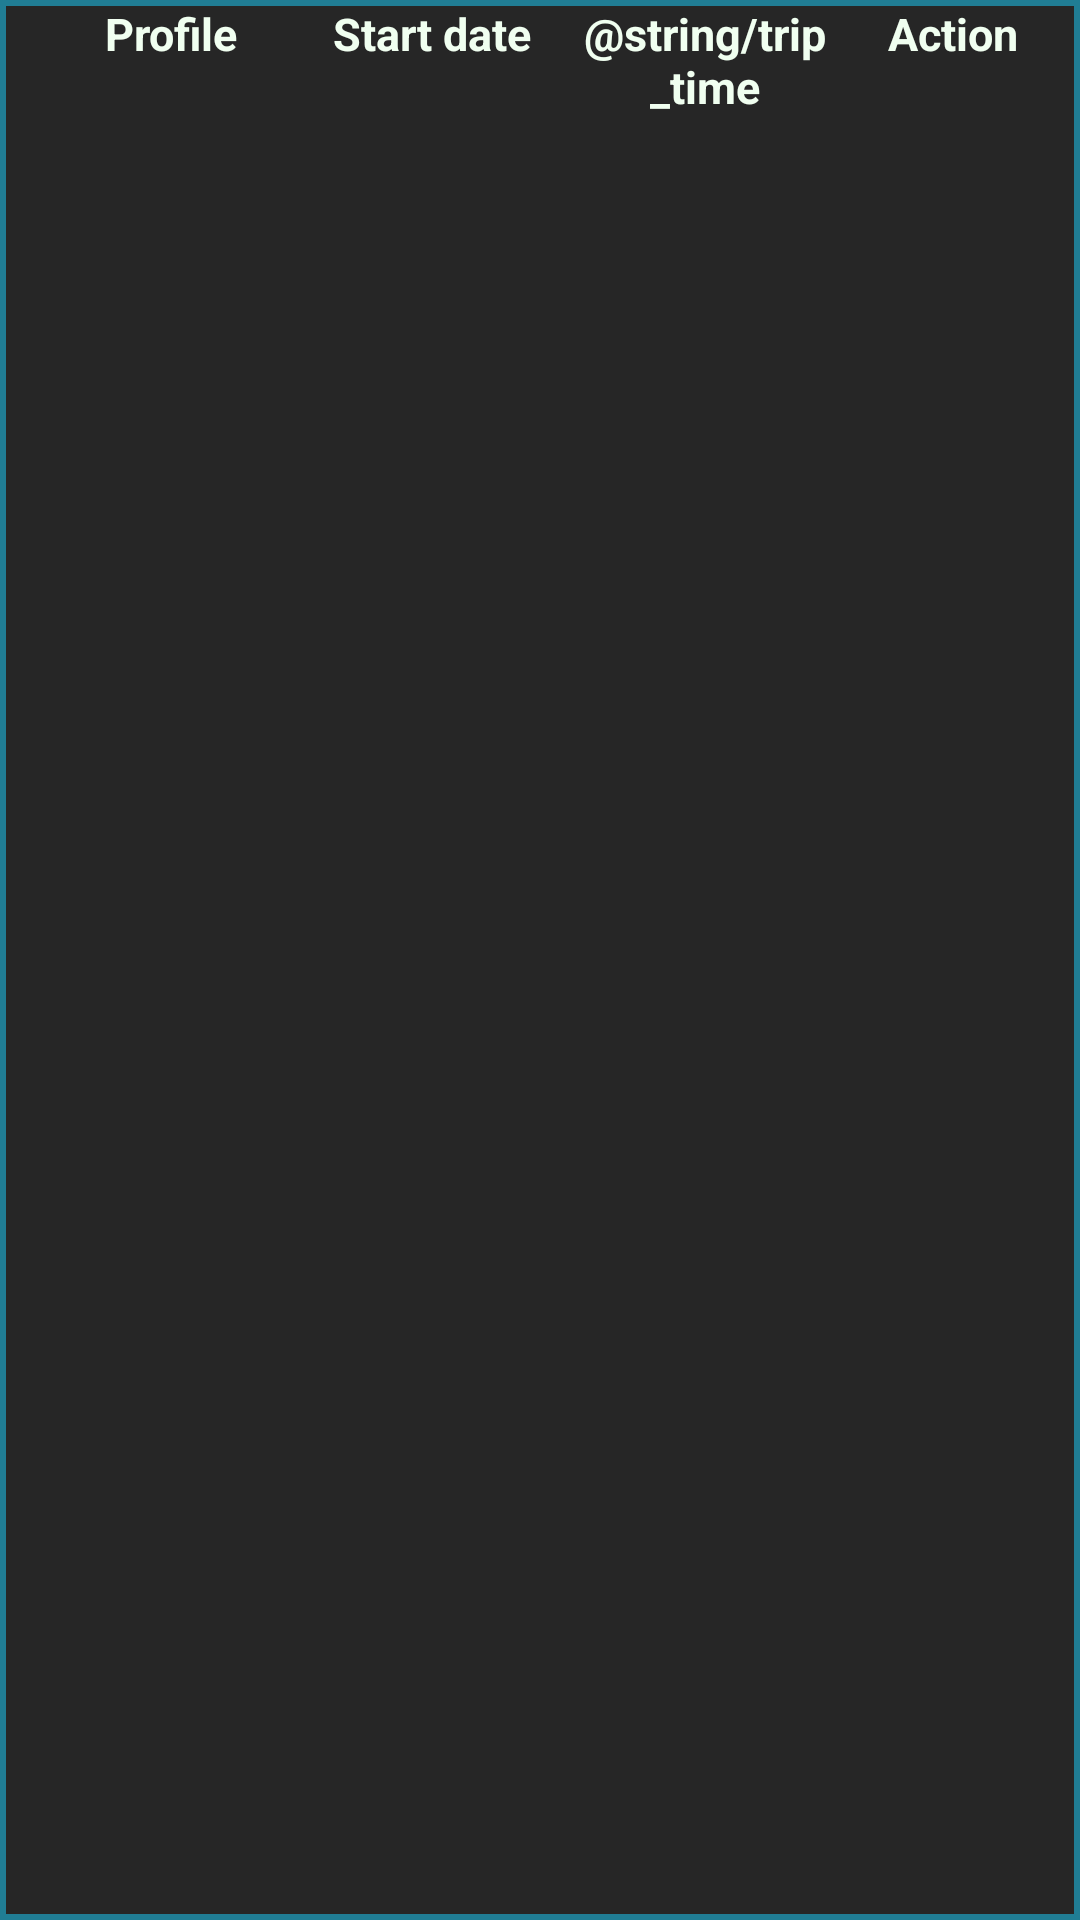

Produce the Android XML layout that renders to this screen, including the resource entries it uses.
<!-- AndroidManifest.xml: application theme Theme.DefaultTheme -->
<!-- res/layout/dialogpreference_trips.xml -->
<?xml version="1.0" encoding="utf-8"?>
<RelativeLayout xmlns:android="http://schemas.android.com/apk/res/android"
    xmlns:app="http://schemas.android.com/apk/res-auto"
    android:layout_width="wrap_content"
    android:layout_height="wrap_content"
    android:background="@drawable/transparent_window_background">

    <TableRow
        android:layout_width="fill_parent"
        android:layout_height="fill_parent"
        app:layout_constraintBottom_toBottomOf="parent"
        app:layout_constraintEnd_toEndOf="parent"
        app:layout_constraintStart_toStartOf="parent"
        app:layout_constraintTop_toTopOf="parent">

        <TextView
            android:layout_width="0dp"
            android:layout_weight="2"
            android:gravity="center"
            android:paddingStart="2dp"
            android:paddingEnd="0dp"
            android:text="@string/trip_vehicle_profile"
            android:textColor="#F0FFF0"
            android:textSize="15sp"
            android:textStyle="bold" />

        <TextView
            android:layout_width="0dp"
            android:layout_weight="1.5"
            android:gravity="start"
            android:text="@string/trip_start_date"
            android:textAllCaps="false"
            android:textColor="#F0FFF0"
            android:textSize="15sp"
            android:textStyle="bold" />

        <TextView
            android:layout_width="0dp"
            android:layout_weight="1.5"
            android:gravity="center"
            android:paddingStart="0dp"
            android:text="@string/trip_time"
            android:textColor="#F0FFF0"
            android:textSize="15sp"
            android:textStyle="bold" />

        <TextView
            android:layout_width="0dp"
            android:layout_weight="1.5"
            android:gravity="center"
            android:paddingStart="0dp"
            android:text="Action"
            android:textColor="#F0FFF0"
            android:textSize="15sp"
            android:textStyle="bold" />

    </TableRow>

    <androidx.recyclerview.widget.RecyclerView
        android:id="@+id/recycler_view"
        android:layout_width="match_parent"
        android:layout_height="match_parent"
        android:layout_marginTop="26dp" />
</RelativeLayout>
<!-- resources referenced by this layout -->
<resources>
  <!-- drawable transparent_window_background (drawable) -->
  <?xml version="1.0" encoding="utf-8"?>
  <shape xmlns:android="http://schemas.android.com/apk/res/android"
      android:shape="rectangle">
      <stroke
          android:width="2dp"
          android:color="#ff207d94" />
  
      <solid android:color="#D9000000" />
      <padding
          android:bottom="1dp"
          android:left="1dp"
          android:right="1dp"
          android:top="1dp" />
  </shape>
  <string name="trip_start_date">Start date</string>
  <string name="trip_vehicle_profile">Profile</string>
  <style name="Theme.DefaultTheme" parent="Theme.MaterialComponents.DayNight.DarkActionBar">
          <item name="colorPrimary">@color/philippine_green</item>
          <item name="colorPrimaryVariant">@color/philippine_green</item>
          <item name="colorOnPrimary">@color/gray_light</item>
          <item name="colorSecondary">@color/rainbow_indigo</item>
          <item name="colorSecondaryVariant">@color/cardinal</item>
          <item name="colorOnSecondary">@color/black</item>
          <item name="android:statusBarColor" tools:targetApi="l">?attr/colorPrimaryVariant</item>
  
          <item name="preferenceTheme">@style/PreferenceThemeOverlay</item>
          <item name="preferenceFragmentCompatStyle">@style/TransparentPreferenceFragment</item>
  
          <item name="android:textColorPrimary">@color/dialog_text_primary</item>
          <item name="android:textColorSecondary">@color/gray_light</item>
      </style>
  <color name="philippine_green">#198843</color>
  <color name="rainbow_indigo">#1C3D72</color>
  <color name="cardinal">#C22636</color>
  <color name="black">#000000</color>
  <style name="TransparentPreferenceFragment" parent="@style/PreferenceFragment">
          <item name="android:background">@android:color/transparent</item>
      </style>
  <color name="dialog_text_primary">#000000</color>
</resources>
